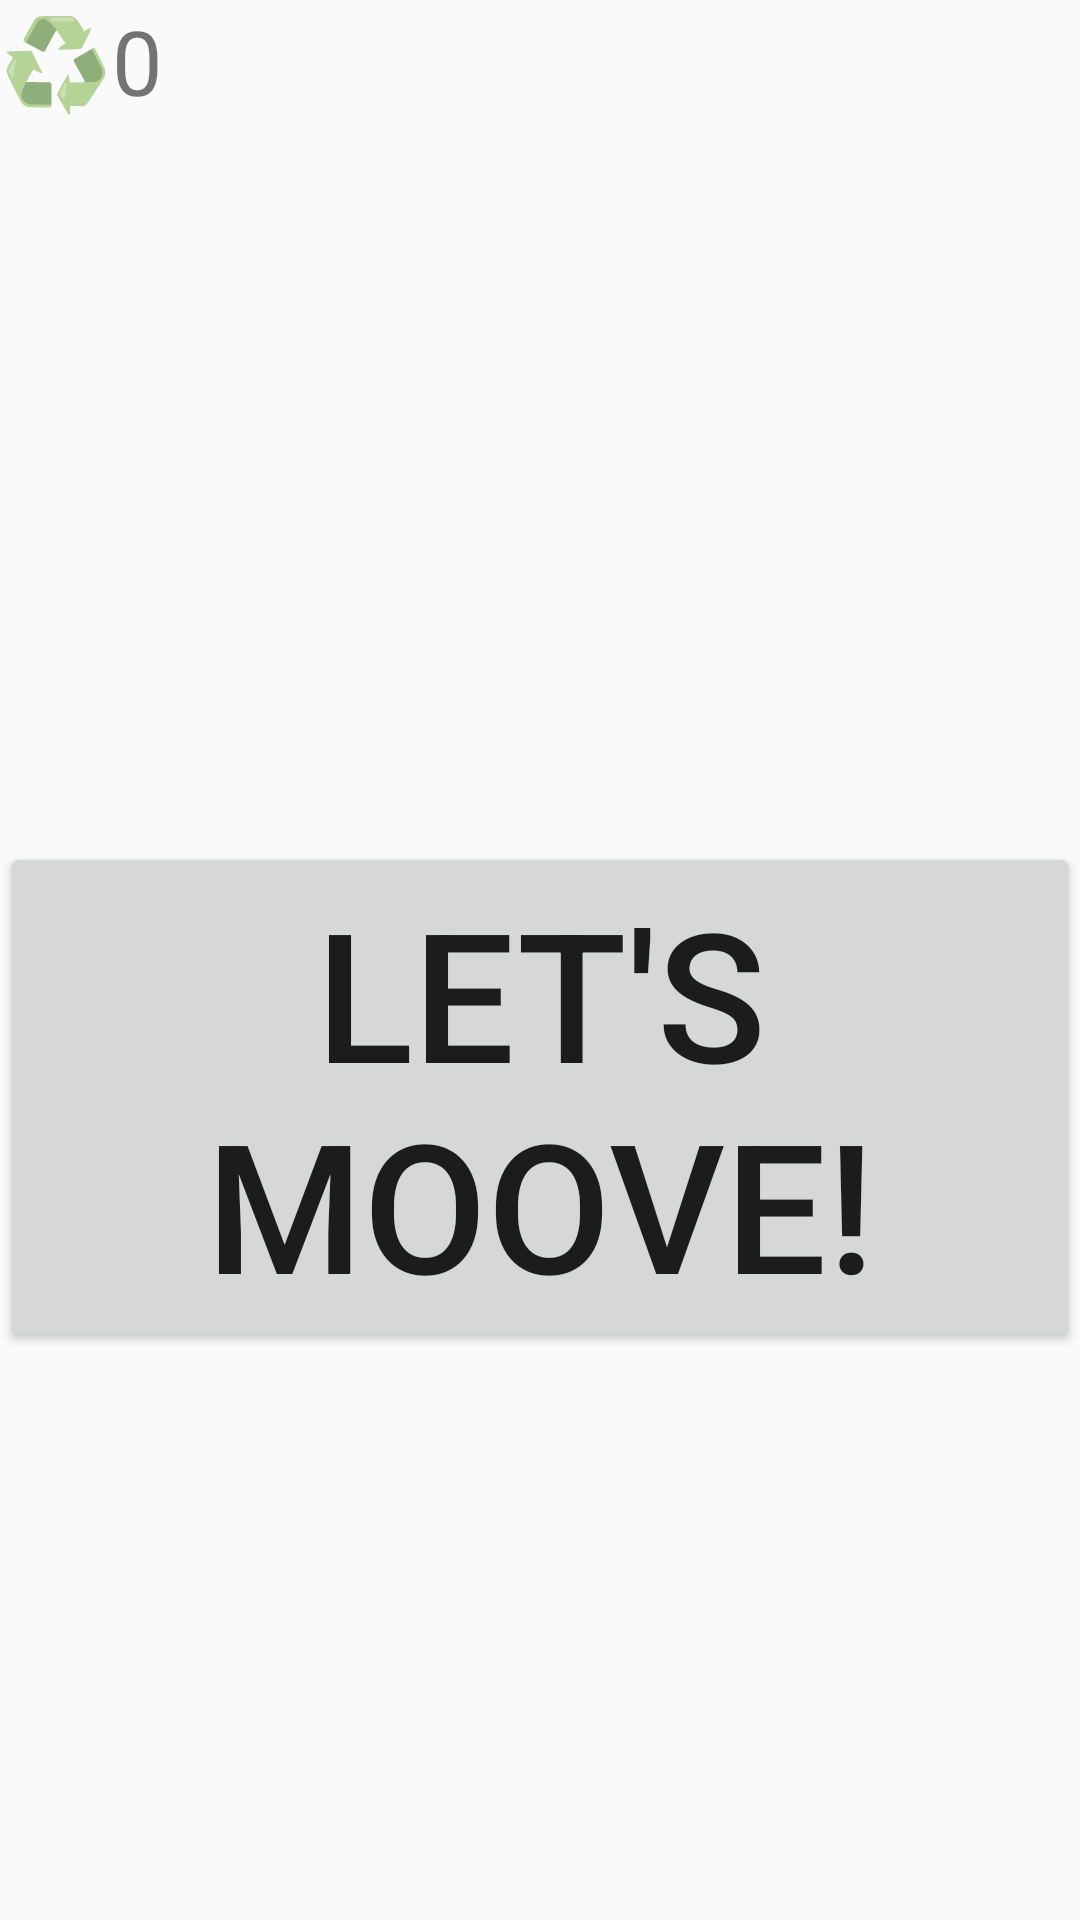

Reconstruct the res/layout file that produces this screen, plus the resources it refers to.
<!-- AndroidManifest.xml: activity theme Theme.AppCompat.Light.DarkActionBar -->
<!-- res/layout/activity_home.xml -->
<?xml version="1.0" encoding="utf-8"?>
<androidx.drawerlayout.widget.DrawerLayout xmlns:android="http://schemas.android.com/apk/res/android"
    xmlns:app="http://schemas.android.com/apk/res-auto"
    xmlns:tools="http://schemas.android.com/tools"
    android:id="@+id/home_drawer_layout"
    android:layout_width="match_parent"
    android:layout_height="match_parent"
    tools:context=".HomeActivity">

    <LinearLayout
        android:layout_width="match_parent"
        android:layout_height="match_parent"
        android:orientation="vertical">

        <LinearLayout
            android:layout_width="match_parent"
            android:layout_height="wrap_content"
            android:orientation="horizontal">

            <TextView
                android:layout_width="wrap_content"
                android:layout_height="wrap_content"
                android:textSize="30sp"
                android:text="♻️" />

            <TextView
                android:id="@+id/pointsNb"
                android:layout_width="wrap_content"
                android:layout_height="wrap_content"
                android:layout_weight="1"
                android:textSize="30sp"
                android:text="0" />
        </LinearLayout>

        <TextView
            android:id="@+id/welcomeText"
            android:layout_width="wrap_content"
            android:layout_height="wrap_content"
            android:layout_marginTop="200dp"
            android:layout_gravity="center"
            android:textSize="30sp"/>

        <Button
            android:id="@+id/startMoveButton"
            android:layout_width="wrap_content"
            android:layout_height="wrap_content"
            android:layout_gravity="center"
            android:textSize="60sp"
            android:text="@string/let_s_moove" />

        <TextView
            android:id="@+id/currentDistance"
            android:layout_width="wrap_content"
            android:layout_height="wrap_content"
            android:layout_gravity="center"
            android:textSize="15sp"
            android:visibility="invisible" />

    </LinearLayout>


    <com.google.android.material.navigation.NavigationView
        android:layout_width="wrap_content"
        android:layout_height="match_parent"
        android:layout_gravity="start"
        android:id="@+id/nav_view"
        app:menu="@menu/nav_menu" />
</androidx.drawerlayout.widget.DrawerLayout>
<!-- resources referenced by this layout -->
<resources>
  <string name="let_s_moove">Let\'s Moove!</string>
</resources>
